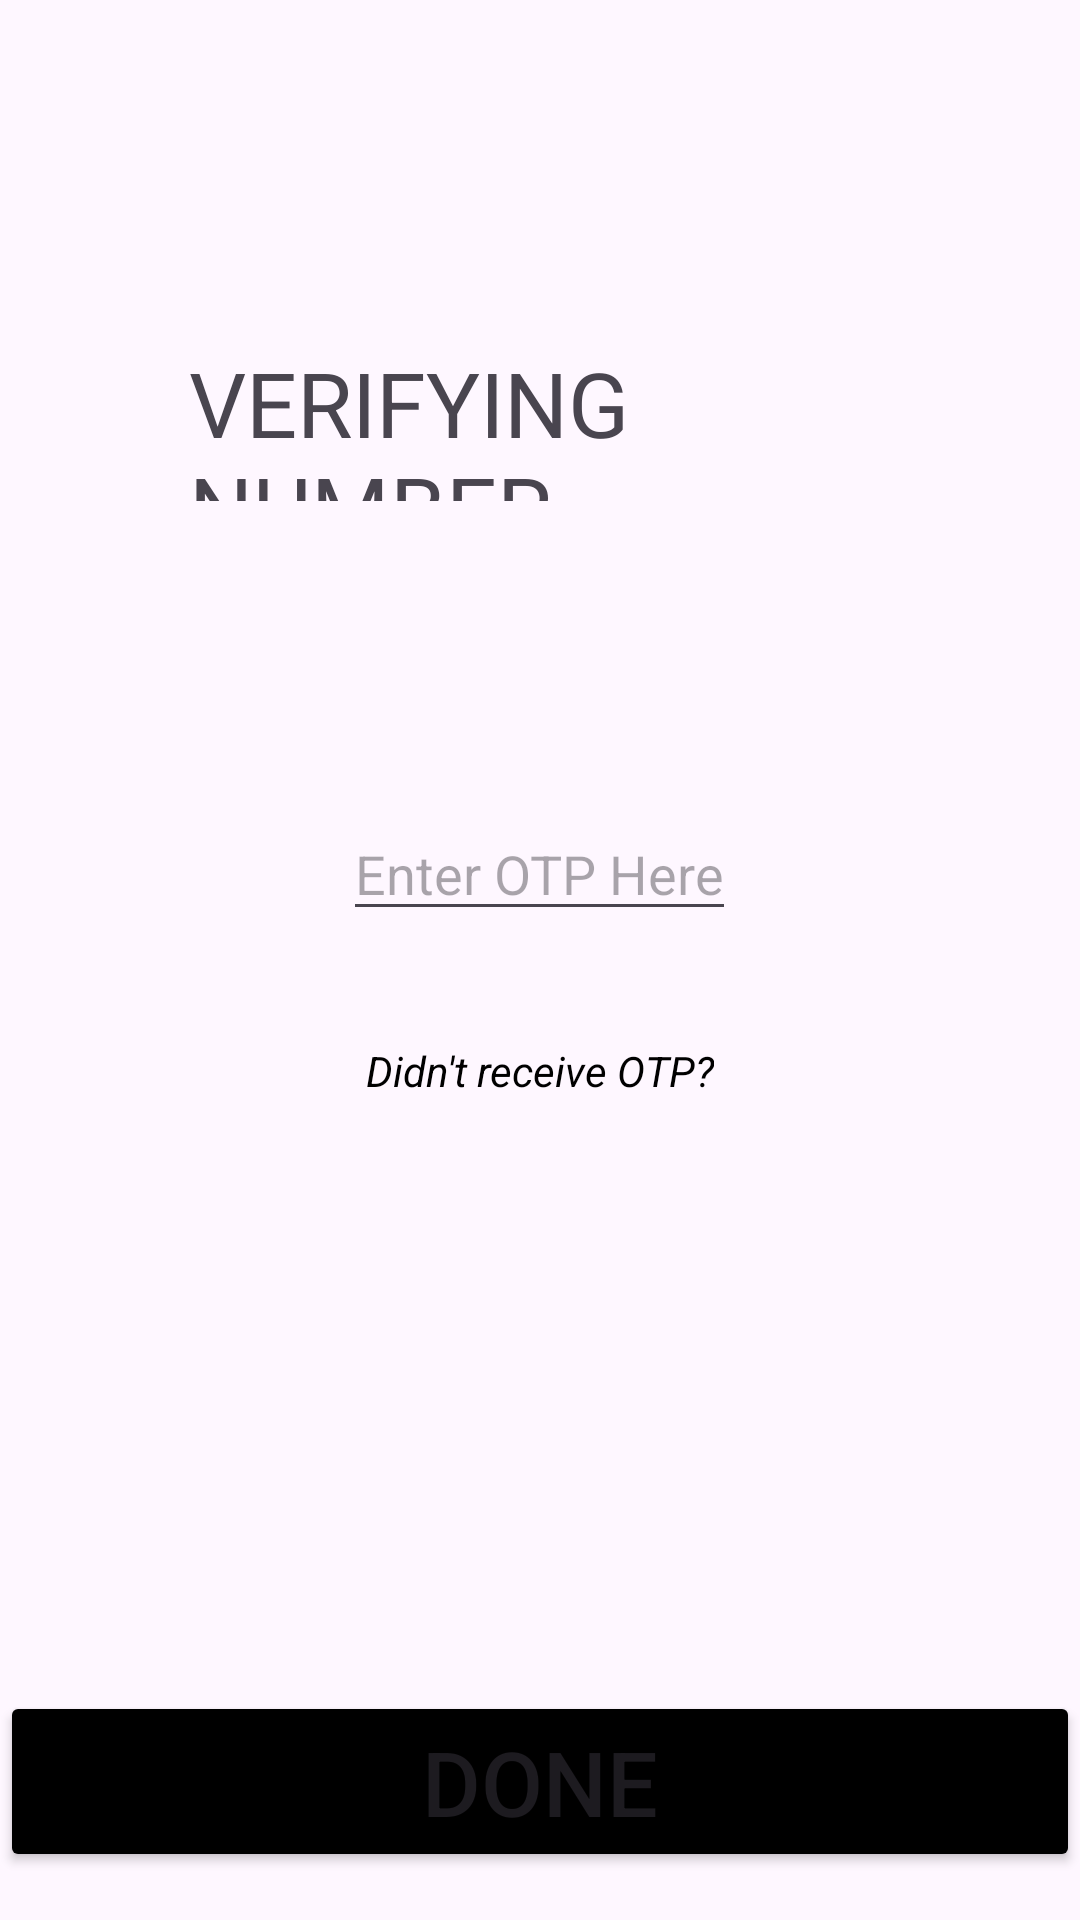

Here is an Android app screen rendered from its layout file. Give the layout XML and the strings, colors and styles it references.
<!-- AndroidManifest.xml: application theme Theme.Driver4U -->
<!-- res/layout/activity_verify_number.xml -->
<?xml version="1.0" encoding="utf-8"?>
<androidx.constraintlayout.widget.ConstraintLayout xmlns:android="http://schemas.android.com/apk/res/android"
    xmlns:app="http://schemas.android.com/apk/res-auto"
    xmlns:tools="http://schemas.android.com/tools"
    android:id="@+id/main"
    android:layout_width="match_parent"
    android:layout_height="match_parent"
    tools:context=".Verify_Number">

    <RelativeLayout
        android:layout_width="match_parent"
        android:layout_height="match_parent"
        android:visibility="visible"
        app:layout_constraintEnd_toEndOf="parent"
        app:layout_constraintStart_toStartOf="parent"
        tools:ignore="MissingConstraints">


        <TextView
            android:id="@+id/textView2"
            android:layout_width="279dp"
            android:layout_height="53dp"
            android:layout_alignParentStart="true"
            android:layout_alignParentTop="true"
            android:layout_alignParentEnd="true"
            android:layout_centerHorizontal="true"
            android:layout_marginStart="63dp"
            android:layout_marginTop="114dp"
            android:layout_marginEnd="69dp"
            android:text="@string/verify_number"
            android:textSize="30sp" />

        <TextView
            android:id="@+id/sentMessage"
            android:layout_width="wrap_content"
            android:layout_height="wrap_content"
            android:layout_below="@+id/textView2"
            android:layout_centerHorizontal="true"
            android:layout_marginTop="43dp"
            android:text=" " />

        <EditText
            android:id="@+id/inputOtp"
            android:layout_width="wrap_content"
            android:layout_height="wrap_content"
            android:layout_below="@+id/sentMessage"
            android:layout_centerHorizontal="true"
            android:layout_marginTop="40dp"
            android:hint="Enter OTP Here"
            android:inputType="number"
            android:maxLength="6" />

        <TextView
            android:id="@+id/textView3"
            android:layout_width="wrap_content"
            android:layout_height="wrap_content"
            android:layout_below="@+id/inputOtp"
            android:layout_centerHorizontal="true"
            android:layout_marginTop="37dp"
            android:text="Didn't receive OTP?"
            android:textColor="#000000"
            android:textStyle="italic" />

        <TextView
            android:id="@+id/resendOtp"
            android:layout_width="wrap_content"
            android:layout_height="wrap_content"
            android:layout_above="@+id/confirmOtp"
            android:layout_below="@+id/textView3"
            android:layout_centerHorizontal="true"
            android:layout_marginTop="10dp"
            android:layout_marginBottom="252dp"
            android:clickable="true"
            android:text="Send Again"
            android:textColor="#2337c6"
            android:textStyle="italic" />

        <Button
            android:id="@+id/confirmOtp"
            android:layout_width="400dp"
            android:layout_height="wrap_content"
            android:layout_alignParentBottom="true"
            android:layout_centerHorizontal="true"
            android:layout_marginBottom="16dp"
            android:backgroundTint="@color/black"
            android:text="@string/done"
            android:textSize="30sp"
            app:cornerRadius="0dp" />


    </RelativeLayout>

</androidx.constraintlayout.widget.ConstraintLayout>
<!-- resources referenced by this layout -->
<resources>
  <string name="done">DONE</string>
  <string name="verify_number">VERIFYING NUMBER</string>
  <style name="Theme.Driver4U" parent="Base.Theme.Driver4U">
  
      </style>
  <style name="Base.Theme.Driver4U" parent="Theme.Material3.DayNight.NoActionBar">
          
          <item name="android:statusBarColor">@android:color/transparent</item>
          <item name="android:windowLightStatusBar">true</item>
      </style>
  <!-- not gathered from this repository: default colours our renderer supplied (Android Studio template values) -->
  <color name="black">#FF000000</color>
</resources>
